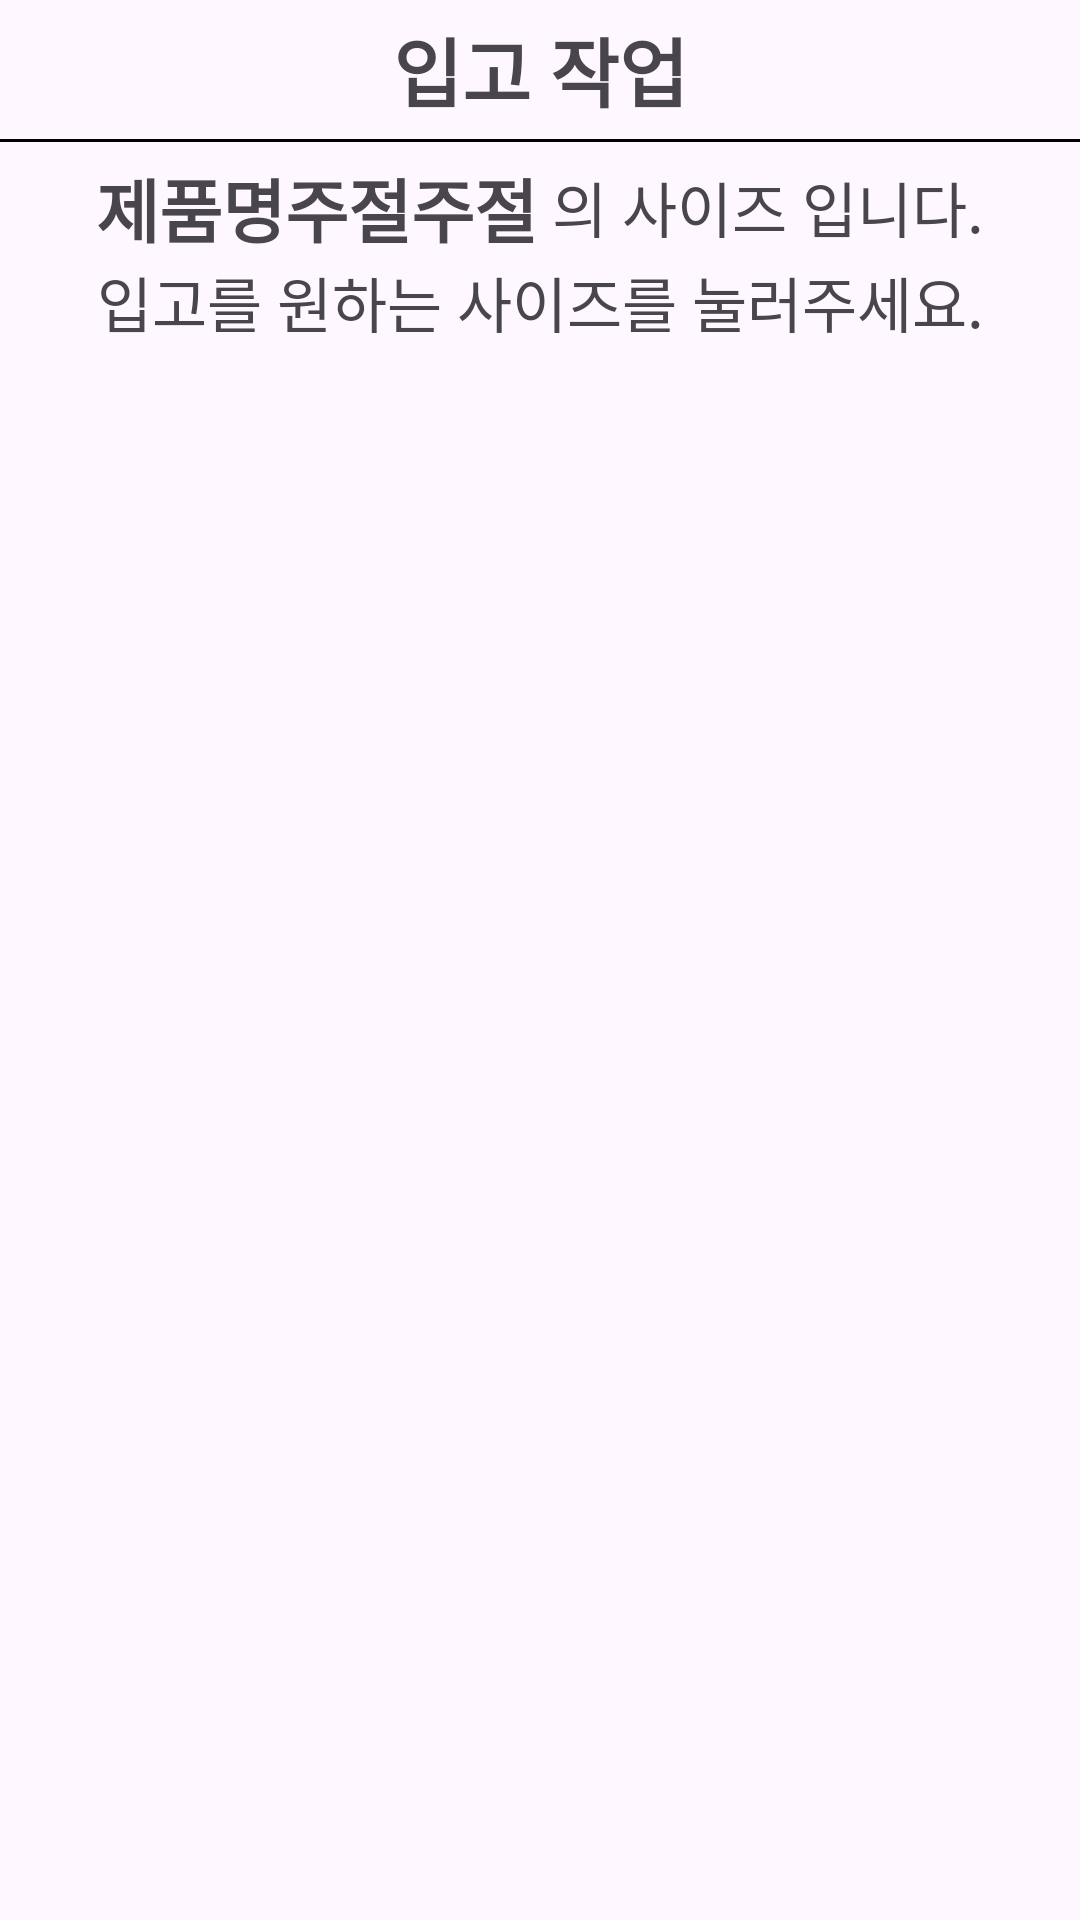

Layout XML and referenced resources for this Android screen:
<!-- AndroidManifest.xml: application theme Theme.SeoulF3 -->
<!-- res/layout/activity_input_item_size.xml -->
<?xml version="1.0" encoding="utf-8"?>
<androidx.constraintlayout.widget.ConstraintLayout xmlns:android="http://schemas.android.com/apk/res/android"
    xmlns:app="http://schemas.android.com/apk/res-auto"
    xmlns:tools="http://schemas.android.com/tools"
    android:layout_width="match_parent"
    android:layout_height="match_parent"
    tools:context=".input.inputitemsize.InputItemSizeActivity">


    <ImageView
        android:id="@+id/btn_back"
        android:paddingLeft="10dp"
        app:layout_constraintBottom_toTopOf="@id/line"
        app:layout_constraintLeft_toLeftOf="parent"
        app:layout_constraintTop_toTopOf="parent"
        android:src="@drawable/baseline_arrow_back_24"
        android:layout_width="wrap_content"
        android:layout_height="0dp"/>

    <TextView
        app:layout_constraintBottom_toTopOf="@id/line"
        android:id="@+id/t"
        android:padding="5dp"
        android:textSize="25dp"
        android:textStyle="bold"
        app:layout_constraintRight_toRightOf="parent"
        app:layout_constraintLeft_toLeftOf="parent"
        app:layout_constraintTop_toTopOf="parent"
        android:text="입고 작업"
        android:layout_width="wrap_content"
        android:layout_height="wrap_content"/>

    <TextView
        android:id="@+id/line"
        app:layout_constraintTop_toBottomOf="@id/t"
        android:background="@color/black"
        android:layout_width="match_parent"
        android:layout_height="1dp"/>

    <LinearLayout
        android:gravity="center"
        android:layout_marginLeft="8dp"
        android:layout_marginRight="8dp"
        android:layout_marginTop="5dp"
        android:id="@+id/lay"
        app:layout_constraintTop_toBottomOf="@id/line"
        android:orientation="horizontal"
        android:layout_width="match_parent"
        android:layout_height="wrap_content">

        <TextView
            android:id="@+id/tv_itemName"
            android:textSize="23sp"
            android:textStyle="bold"
            android:text="제품명주절주절"
            android:layout_width="wrap_content"
            android:layout_height="wrap_content"/>
        <TextView
            android:text=" 의 사이즈 입니다."
            android:textSize="20sp"
            android:layout_width="wrap_content"
            android:layout_height="wrap_content"/>
    </LinearLayout>
    <TextView
        android:paddingBottom="10dp"
        android:id="@+id/t1"
        android:textSize="20sp"
        app:layout_constraintRight_toRightOf="parent"
        app:layout_constraintLeft_toLeftOf="parent"
        app:layout_constraintTop_toBottomOf="@id/lay"
        android:gravity="center"
        android:text="입고를 원하는 사이즈를 눌러주세요."
        android:layout_width="wrap_content"
        android:layout_height="wrap_content"/>

    <ListView
        app:layout_constraintRight_toRightOf="parent"
        app:layout_constraintLeft_toLeftOf="parent"
        android:id="@+id/lv"
        app:layout_constraintBottom_toBottomOf="parent"
        app:layout_constraintTop_toBottomOf="@id/t1"
        android:layout_width="match_parent"
        android:layout_height="0dp"/>

</androidx.constraintlayout.widget.ConstraintLayout>
<!-- resources referenced by this layout -->
<resources>
  <style name="Theme.SeoulF3" parent="Base.Theme.SeoulF3" />
  <style name="Base.Theme.SeoulF3" parent="Theme.Material3.Light.NoActionBar">
          
          
      </style>
  <!-- not gathered from this repository: default colours our renderer supplied (Android Studio template values) -->
  <color name="black">#FF000000</color>
</resources>
